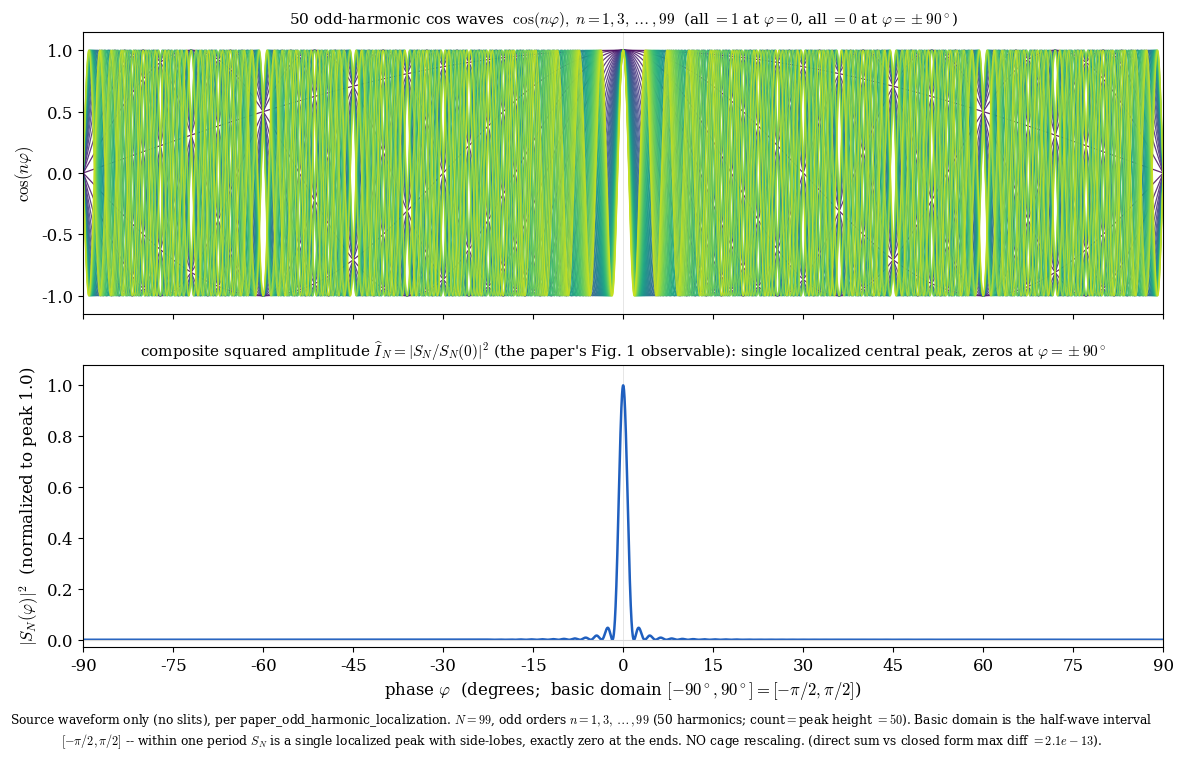

Recreate this plot in Python. (Note: this script raises an exception after producing the figure.)
#!/usr/bin/env python3
"""
Source waveform only (no slits), matching paper_odd_harmonic_localization:

    S_N(phi) = sum_{m=0}^{(N-1)/2} cos((2m+1) phi),   phi in [-pi/2, pi/2]

Odd harmonic ORDERS n = 1,3,5,...,N (here N=25 -> 13 harmonics).
"13" = NUMBER of odd harmonics = (N+1)/2 = peak height S_N(0). NO cage rescaling.
Closed form: S_N = sin((N+1)phi)/(2 sin phi); zeros exactly at phi = +-pi/2.

Basic domain is the half-wave interval [-pi/2,pi/2] = [-90deg,90deg]:
within one such period S_N is a single localized central peak.

Outputs: fig_oddharm_source_waveform.png / .svg
"""

import os
import numpy as np
import matplotlib
matplotlib.use("Agg")
import matplotlib.pyplot as plt

plt.rcParams.update({"font.family": "serif", "font.size": 12, "mathtext.fontset": "cm"})

N = 99                                    # highest odd harmonic order
n_list = np.arange(1, N + 1, 2)           # 1,3,5,...,99  -> 50 harmonics
phi_deg = np.linspace(-90.0, 90.0, 18001)  # half-wave interval [-pi/2, pi/2]
phr = np.radians(phi_deg)

waves = [np.cos(n * phr) for n in n_list]
total = np.sum(waves, axis=0)

# verify against closed form sin((N+1)phi)/(2 sin phi)
with np.errstate(divide="ignore", invalid="ignore"):
    closed = np.where(np.abs(np.sin(phr)) < 1e-12,
                      (N + 1) / 2.0,
                      np.sin((N + 1) * phr) / (2.0 * np.sin(phr)))
max_diff = np.max(np.abs(total - closed))

fig, (ax1, ax2) = plt.subplots(2, 1, figsize=(12.0, 7.6), sharex=True)

# --- panel 1: the 13 cos(n phi) waves ------------------------------------
cmap = plt.cm.viridis(np.linspace(0, 0.92, len(n_list)))
for w, n, c in zip(waves, n_list, cmap):
    ax1.plot(phi_deg, w, lw=0.9, color=c, alpha=0.85)
ax1.set_ylabel(r"$\cos(n\varphi)$")
ax1.set_ylim(-1.15, 1.15)
ax1.set_title(rf"{len(n_list)} odd-harmonic cos waves  $\cos(n\varphi),\ n=1,3,\dots,{N}$  "
              r"(all $=1$ at $\varphi=0$, all $=0$ at $\varphi=\pm90^\circ$)", fontsize=11)
ax1.axvline(0, color="0.9", lw=0.7, zorder=0)

# --- panel 2: the OBSERVABLE squared amplitude, peak-normalized -----------
peak = total[np.argmin(np.abs(phi_deg))]            # S_N(0) = (N+1)/2
I_hat = (total / peak) ** 2                          # |S_N|^2 normalized to 1.0
ax2.plot(phi_deg, I_hat, color="#1f5fbf", lw=1.8)
ax2.axhline(0, color="0.85", lw=0.8)
ax2.axvline(0, color="0.9", lw=0.7, zorder=0)
ax2.set_ylabel(r"$|S_N(\varphi)|^2$  (normalized to peak 1.0)")
ax2.set_xlabel(r"phase $\varphi$  (degrees;  basic domain $[-90^\circ,90^\circ]=[-\pi/2,\pi/2]$)")
ax2.set_xlim(-90, 90)
ax2.set_ylim(-0.03, 1.08)
ax2.set_xticks(np.arange(-90, 91, 15))
ax2.set_title(r"composite squared amplitude $\widehat{I}_N=|S_N/S_N(0)|^2$ "
              r"(the paper's Fig. 1 observable): single localized central peak, "
              r"zeros at $\varphi=\pm90^\circ$", fontsize=11)

cap = (r"Source waveform only (no slits), per paper_odd_harmonic_localization. "
       rf"$N={N}$, odd orders $n=1,3,\dots,{N}$ ({len(n_list)} harmonics; count$=$peak height "
       rf"$={(N+1)//2}$). "
       r"Basic domain is the half-wave interval $[-\pi/2,\pi/2]$ -- within one period "
       r"$S_N$ is a single localized peak with side-lobes, exactly zero at the ends. "
       r"NO cage rescaling. (direct sum vs closed form max diff "
       rf"$={max_diff:.1e}$).")
fig.text(0.5, 0.005, cap, ha="center", va="bottom", fontsize=8.8, wrap=True)
fig.subplots_adjust(left=0.085, right=0.985, top=0.95, bottom=0.14, hspace=0.18)

outdir = os.path.dirname(os.path.abspath(__file__))
for ext in ("png", "svg"):
    fig.savefig(os.path.join(outdir, f"fig_oddharm_source_waveform.{ext}"), dpi=200)

print(f"N={N}, odd orders n={list(n_list)} ({len(n_list)} harmonics)")
print(f"S_N(0) = {total[np.argmin(np.abs(phi_deg))]:.4f}  (expected {(N+1)/2})")
print(f"S_N(+-90) = {total[0]:.4e}, {total[-1]:.4e}  (expected 0)")
print(f"direct-sum vs closed-form max diff = {max_diff:.2e}")
print("saved fig_oddharm_source_waveform.png / .svg")
